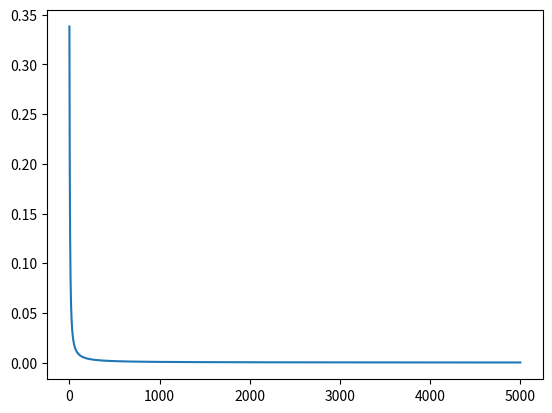

The matplotlib source for this figure:
import numpy as np
import math
import matplotlib.pyplot as plt


data = [(0., 0., 0.),
        (0., 0.5, 0.),
        (0., 1., 0.),
        (0.5, 0., 0.5),
        (0.5, 0.5, 0.5),
        (0.5, 1., 0.5),
        (1., 0., 1.),
        (1., 0.5, 1.),
        (1., 1., 1.)]

alpha = 10

W1 = alpha * np.array([[1., 0.], [0., 1.]])
W2 = alpha * np.array([[0.1, 0.], [0., 1.]])
W3 = alpha * np.array([[1., 0.], [0., 0.1]])


def K(W, x_i, x_j):
    x_i = np.array(x_i)
    x_j = np.array(x_j)
    return np.exp(np.dot(np.dot(-(x_i - x_j), W), (x_i - x_j)))


def compute_loss(W):
    loss = 0.
    for i in range(len(data)):
        x_i = list(data[i][:2])

        num = 0.
        for j in range(len(data)):
            if i != j:
                x_j = list(data[j][:2])
                num += K(W, x_i, x_j) * data[j][2]

        denom = 0.
        for j in range(len(data)):
            if i != j:
                x_j = list(data[j][:2])
                denom += K(W, x_i, x_j)

        loss += (data[i][2] - (num / denom)) ** 2.

    return loss

def compute_gradient(W):
    N = len(data)

    
    e_store = np.zeros((N, N))
    a_store = np.zeros((N, N))
    b_store = np.zeros((N, N))

            

    grad_11 = 0.
    grad_12 = 0.
    grad_22 = 0.

    for i in range(N):
        sum_eij = 0.
        sum_aij2_eij_yj = 0.
        sum_eij_yj = 0.
        sum_aij2_eij = 0.

        sum_aij_bij_eij_yj = 0.
        sum_aij_bij_eij = 0.

        sum_bij2_eij_yj = 0.
        sum_bij2_eij = 0.

        for j in range(N):
            if i != j:
                a_store[i][j] = data[i][0] - data[j][0]
                b_store[i][j] = data[i][1] - data[j][1]
                e_store[i][j] = math.exp(-(a_store[i][j]**2) * W[0][0] - 2 * a_store[i][j] * b_store[i][j] * W[0][1] - (b_store[i][j] ** 2) * W[1][1])

                sum_eij += e_store[i][j]
                sum_aij2_eij_yj += (a_store[i][j] ** 2) * e_store[i][j] * data[j][2]
                sum_eij_yj += e_store[i][j] * data[j][2]
                sum_aij2_eij += (a_store[i][j] ** 2) * e_store[i][j]

                sum_aij_bij_eij_yj = a_store[i][j] * b_store[i][j] * e_store[i][j] * data[j][2]
                sum_aij_bij_eij = a_store[i][j] * b_store[i][j] * e_store[i][j]

                sum_bij2_eij_yj = (b_store[i][j] ** 2) * e_store[i][j] * data[j][2]
                sum_bij2_eij = (b_store[i][j] ** 2) * e_store[i][j]

        grad_11 += (data[i][2] - sum_eij_yj/sum_eij) * (sum_aij2_eij_yj * sum_eij - sum_eij_yj * sum_aij2_eij)/(sum_eij ** 2) 
        grad_12 += (data[i][2] - sum_eij_yj/sum_eij) * (sum_aij_bij_eij_yj * sum_eij - sum_eij_yj * sum_aij_bij_eij)/(sum_eij ** 2) 
        grad_22 += (data[i][2] - sum_eij_yj/sum_eij) * (sum_bij2_eij_yj * sum_eij - sum_eij_yj * sum_bij2_eij)/(sum_eij ** 2)

    grad_11 *= 2.
    grad_12 *= 4.
    grad_22 *= 2.

    return grad_11, grad_12, grad_22

W = W1
MAX_EPOCHS = 5000
lr = 5
loss_history = np.zeros(MAX_EPOCHS)

for epoch in range(MAX_EPOCHS):
    l = compute_loss(W)
    loss_history[epoch] = l
    print("loss:", l)
    print("W:", W)

    g_11, g_12, g_22 = compute_gradient(W)
    g_mat = np.array([[g_11, g_12], [g_12, g_22]])
    print("gradient mat:", g_mat)

    W -= lr * g_mat


print(W)
plt.plot(loss_history)
plt.show()
plt.savefig("loss_history_gd.png")




